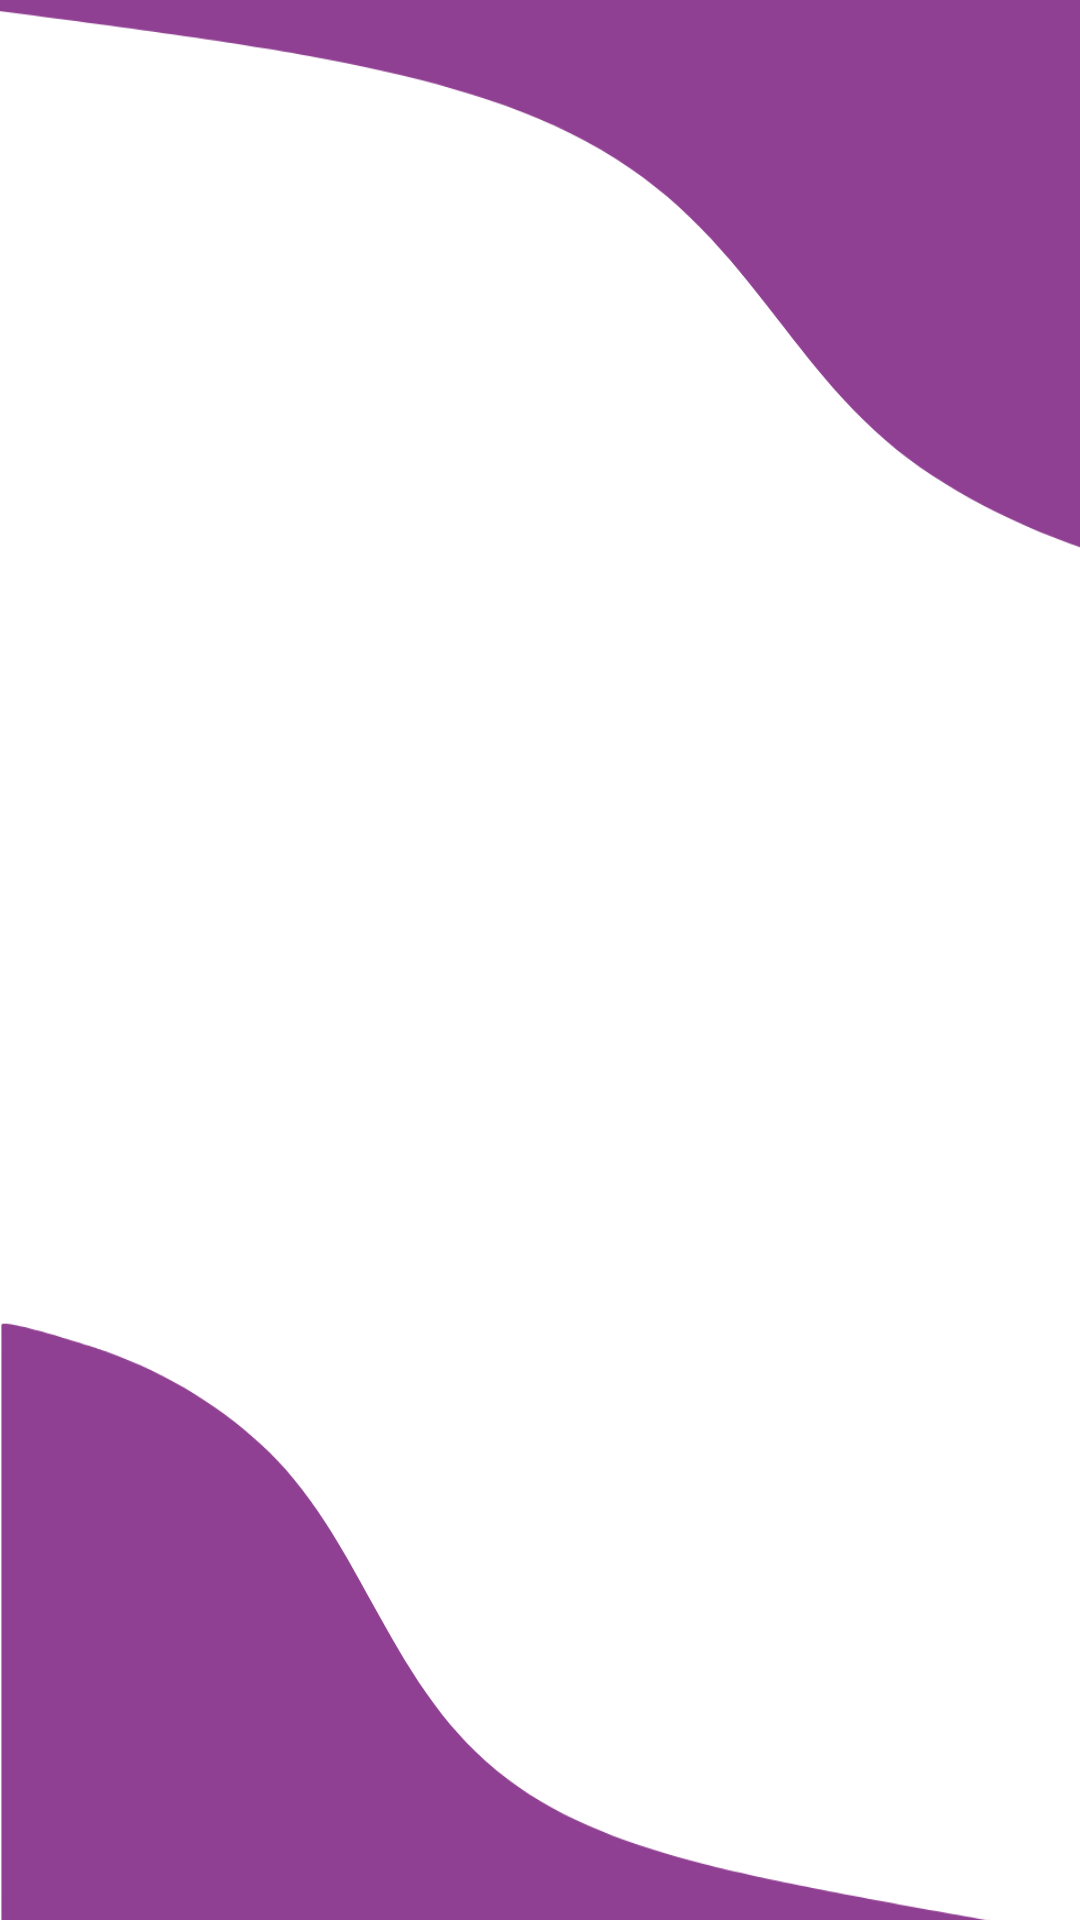

Layout XML and referenced resources for this Android screen:
<!-- AndroidManifest.xml: application theme Theme.Stalkr -->
<!-- res/layout/view_auth_background.xml -->
<?xml version="1.0" encoding="utf-8"?>
<androidx.constraintlayout.widget.ConstraintLayout xmlns:android="http://schemas.android.com/apk/res/android"
    xmlns:app="http://schemas.android.com/apk/res-auto"
    xmlns:tools="http://schemas.android.com/tools"
    android:layout_width="match_parent"
    android:layout_height="match_parent"
    android:scaleY="1"
    tools:context=".fragments.login.LoginFragment">

    <ImageView
        android:id="@+id/imageView"
        android:layout_width="0dp"
        android:layout_height="wrap_content"
        android:scaleType="fitXY"
        android:scaleY="1.1"
        android:src="@drawable/ic_wave"
        android:contentDescription="@string/bottom_wave_vector"
        app:layout_constraintBottom_toBottomOf="parent"
        app:layout_constraintEnd_toEndOf="parent"
        app:layout_constraintHorizontal_bias="0.0"
        app:layout_constraintStart_toStartOf="parent" />

    <ImageView
        android:id="@+id/imageView2"
        android:layout_width="0dp"
        android:layout_height="wrap_content"
        android:rotation="180"
        android:scaleType="centerCrop"
        android:scaleY="1.1"
        android:contentDescription="@string/top_wave_vector"
        android:src="@drawable/ic_wave"
        app:layout_constraintEnd_toEndOf="parent"
        app:layout_constraintHorizontal_bias="0.0"
        app:layout_constraintStart_toStartOf="parent"
        app:layout_constraintTop_toTopOf="parent" />

</androidx.constraintlayout.widget.ConstraintLayout>
<!-- resources referenced by this layout -->
<resources>
  <!-- drawable ic_wave (drawable) -->
  <vector xmlns:android="http://schemas.android.com/apk/res/android"
      android:width="506.85dp"
      android:height="189.86dp"
      android:viewportWidth="506.85"
      android:viewportHeight="189.86">
    <path
        android:pathData="M0.67,0.92C2.72,-0.93 46.11,8.2 50.16,9.14c29.11,6.79 55.55,17.27 76.22,30.45 22.51,14.36 36.52,32 51.17,49 16.31,18.88 32,35.84 60.72,50 26.14,12.83 59,20.23 92.19,25.71 57.18,9.44 175.73,21.18 175.71,22.31 0,1.53 0,2.63 0,2.64 -2.48,-0.72 -9.23,0 -11.94,0H0.67Z"
        android:fillColor="#904092"/>
  </vector>
  <string name="bottom_wave_vector">bottom wave vector</string>
  <string name="top_wave_vector">top wave vector</string>
  <style name="Theme.Stalkr" parent="Theme.MaterialComponents.Light">
          
          <item name="colorPrimary">@color/primaryColor</item>
          <item name="colorPrimaryVariant">@color/primaryColor</item>
          <item name="colorOnPrimary">@color/white</item>
          
          <item name="colorSecondary">@color/teal_200</item>
          <item name="colorSecondaryVariant">@color/teal_700</item>
          <item name="colorOnSecondary">@color/black</item>
          
          <item name="android:statusBarColor" tools:targetApi="l">?attr/colorPrimaryVariant</item>
          
      </style>
  <color name="primaryColor">#904092</color>
  <color name="white">#FFFFFFFF</color>
  <color name="teal_200">#FF03DAC5</color>
  <color name="teal_700">#FF018786</color>
  <color name="black">#FF000000</color>
</resources>
